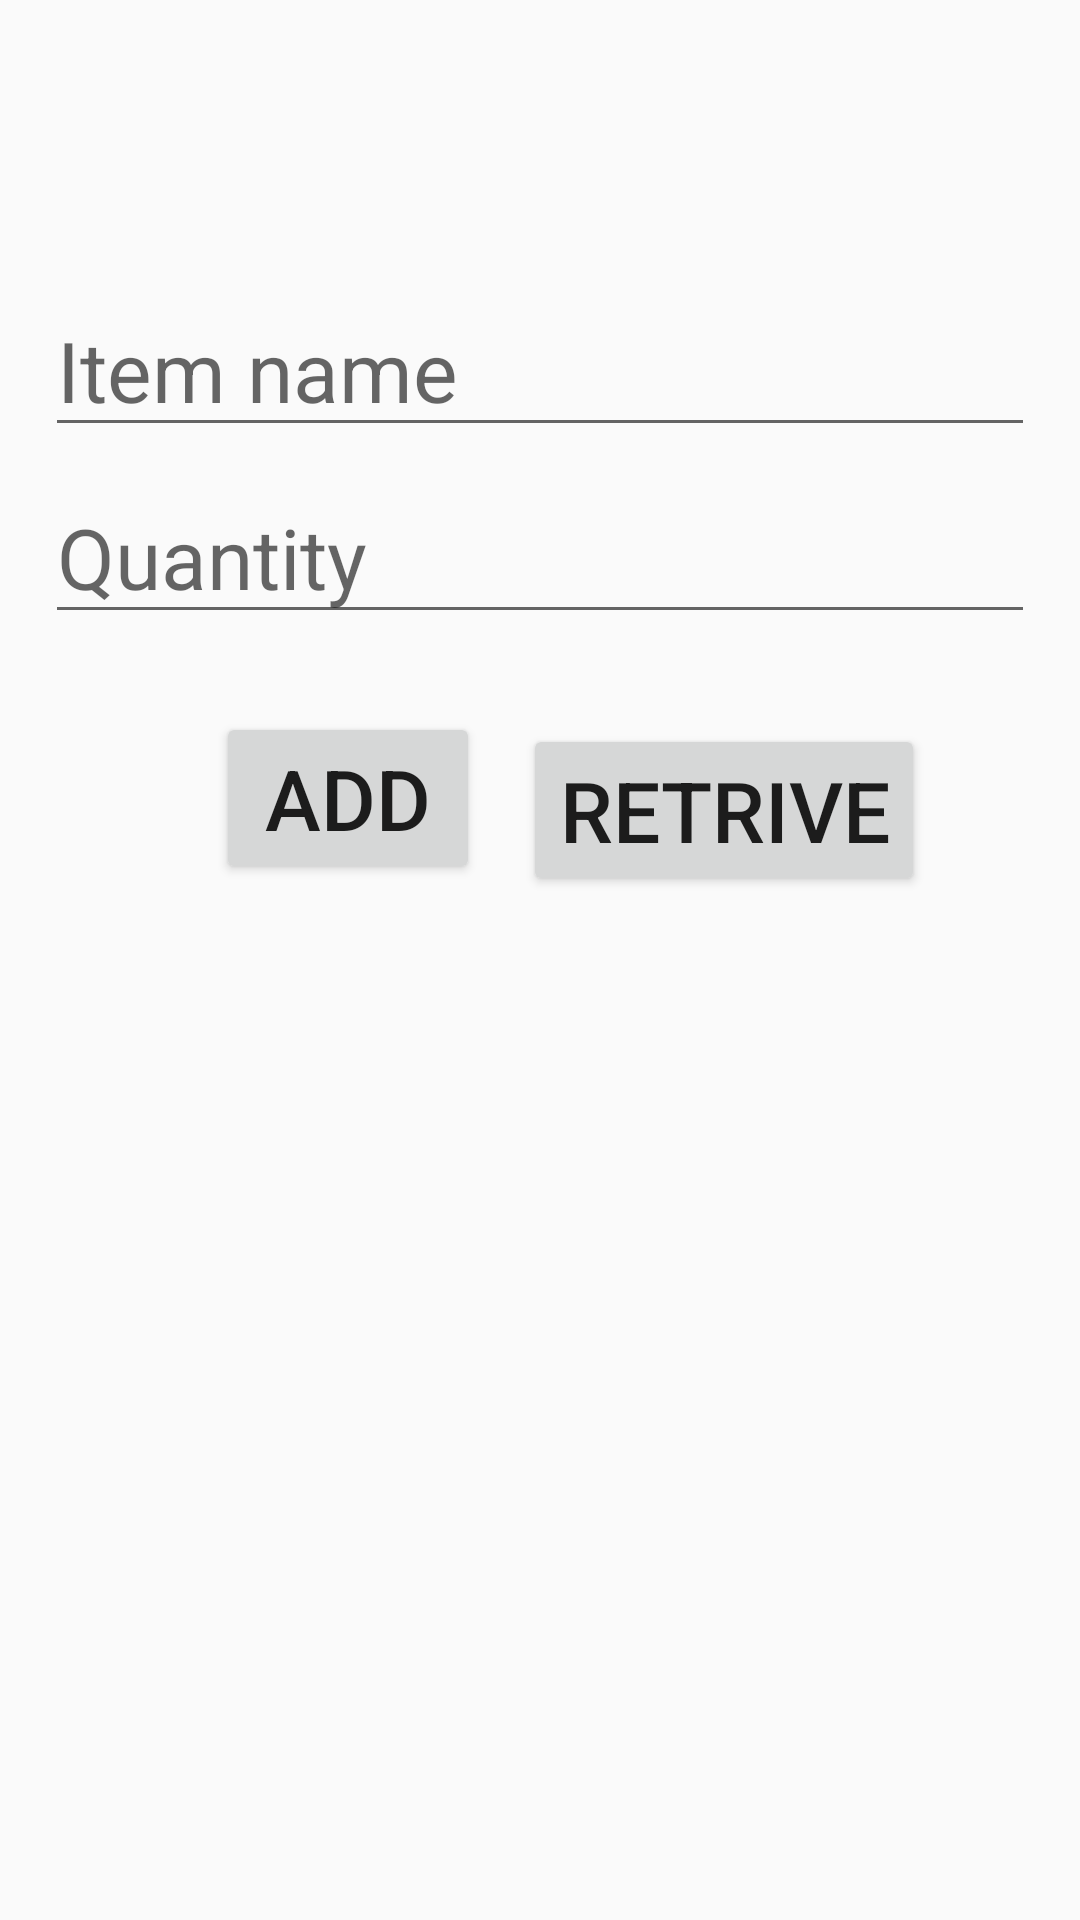

Here is an Android app screen rendered from its layout file. Give the layout XML and the strings, colors and styles it references.
<!-- AndroidManifest.xml: application theme Dark -->
<!-- res/layout/activity_data_insertion.xml -->
<?xml version="1.0" encoding="utf-8"?>
<android.support.constraint.ConstraintLayout xmlns:android="http://schemas.android.com/apk/res/android"
    xmlns:app="http://schemas.android.com/apk/res-auto"
    xmlns:tools="http://schemas.android.com/tools"
    android:layout_width="match_parent"
    android:layout_height="match_parent"
    tools:context=".DataInsertion">

    <EditText
        android:id="@+id/Itemname"
        android:layout_width="wrap_content"
        android:layout_height="wrap_content"
        android:layout_marginStart="8dp"
        android:layout_marginTop="8dp"
        android:layout_marginEnd="8dp"
        android:layout_marginBottom="8dp"
        android:ems="10"
        android:hint="Item name"
        android:inputType="textPersonName"
        android:textSize="28sp"
        app:layout_constraintBottom_toBottomOf="parent"
        app:layout_constraintEnd_toEndOf="parent"
        app:layout_constraintStart_toStartOf="parent"
        app:layout_constraintTop_toTopOf="parent"
        app:layout_constraintVertical_bias="0.152" />

    <EditText
        android:id="@+id/Quantity"
        android:layout_width="wrap_content"
        android:layout_height="wrap_content"
        android:layout_marginStart="8dp"
        android:layout_marginTop="8dp"
        android:layout_marginEnd="8dp"
        android:layout_marginBottom="8dp"
        android:ems="10"
        android:hint="Quantity"
        android:inputType="textPersonName"
        android:textSize="28sp"
        app:layout_constraintBottom_toBottomOf="parent"
        app:layout_constraintEnd_toEndOf="parent"
        app:layout_constraintStart_toStartOf="parent"
        app:layout_constraintTop_toBottomOf="@+id/Itemname"
        app:layout_constraintVertical_bias="0.0" />

    <Button
        android:id="@+id/button"
        android:layout_width="wrap_content"
        android:layout_height="wrap_content"
        android:layout_marginStart="8dp"
        android:layout_marginTop="8dp"
        android:layout_marginEnd="8dp"
        android:layout_marginBottom="8dp"
        android:onClick="Add"
        android:text="Add"
        android:textSize="28sp"
        app:layout_constraintBottom_toBottomOf="parent"
        app:layout_constraintEnd_toEndOf="parent"
        app:layout_constraintHorizontal_bias="0.25"
        app:layout_constraintStart_toStartOf="parent"
        app:layout_constraintTop_toBottomOf="@+id/Quantity"
        app:layout_constraintVertical_bias="0.051" />

    <Button
        android:id="@+id/retrival"
        android:layout_width="wrap_content"
        android:layout_height="wrap_content"
        android:layout_marginStart="8dp"
        android:layout_marginTop="30dp"
        android:layout_marginEnd="8dp"
        android:layout_marginBottom="8dp"
        android:text="Retrive"
        android:textSize="28sp"
        android:onClick="Retrive"
        app:layout_constraintBottom_toBottomOf="parent"
        app:layout_constraintEnd_toEndOf="parent"
        app:layout_constraintHorizontal_bias="0.125"
        app:layout_constraintStart_toEndOf="@+id/button"
        app:layout_constraintTop_toBottomOf="@+id/Quantity"
        app:layout_constraintVertical_bias="0.0" />

</android.support.constraint.ConstraintLayout>
<!-- resources referenced by this layout -->
<resources>
  <style name="Dark" parent="Theme.AppCompat.Light.NoActionBar" />
</resources>
